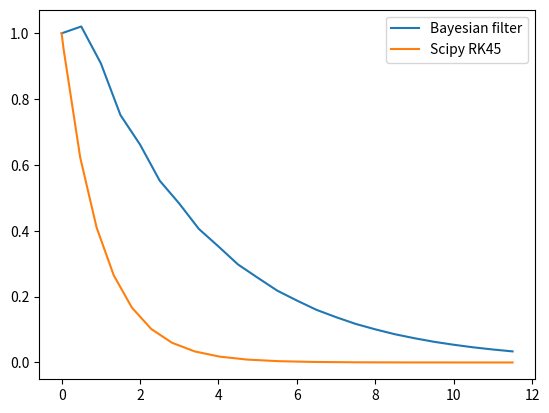

Generate this figure with matplotlib:
import numpy as np
import math

# TODO: Is this correct?
# If everything is 1-dimensional, Magnani et al. use of H in algorithm is correct
# We don't know if we set 1st or 2nd element should be 1 for extracting measurement.
# Most likely second thing - as this is what we directly observe - the "measurement"
# [redacted]
def calc_H_mat(q: int):
    H = np.zeros((q + 1, q + 1)) # Assume paper is wrong about (1, q) - must be (1, q + 1) to work!
    H[:, -1] = 1
    return H

def calc_A_mat(dt: float, q: int):
    A = np.zeros((q + 1, q + 1), dtype=np.float32)
    for i in range(q + 1):
        for j in range(q + 1):
            if j >= i:
                A[i, j] = (dt ** (j - i)) / math.factorial(j - i)
    return A

# Sigma associated with IWP prior
def calc_Q_mat(dt: float, q: int, sigma = 1.0):
    Q = np.zeros((q + 1, q + 1), dtype=np.float32)
    for i in range(q + 1):
        for j in range(q + 1):
            num = dt ** (2 * q + 1 - i - j)
            denom = (2 * q + 1 - i - j) * math.factorial(q - i) * math.factorial(q - j)
            Q[i, j] = (sigma ** 2) * (num / denom)
    return Q

# TODO - make this work for generic dts and not just a set one
def ode_filter(func: callable, init_mean: np.ndarray, init_cov: np.ndarray, dt: float, n_steps: int):

    dim = init_mean.shape[0] # dim = q + 1

    assert (dim, dim) == init_cov.shape, 'Error - init mean and covariance have a shape mismatch!'

    A = calc_A_mat(dt, q=dim - 1) # (q + 1, q + 1)
    Q = calc_Q_mat(dt, q=dim - 1) # (q + 1, q + 1)
    H = calc_H_mat(q=dim - 1)  # (q + 1, q + 1) -> NOTE: Deviates from definition in paper

    t = 0

    means = np.zeros((n_steps, dim, 1), dtype=init_mean.dtype)
    covs = np.zeros((n_steps, dim, dim), dtype=init_mean.dtype)
    means[0] = init_mean # (q + 1, 1)
    covs[0] = init_cov # (q + 1, q + 1)

    prev_mean, prev_cov = init_mean, init_cov
    for step in range(1, n_steps):

        # might want to consider changing integration schemes, eg. to leapfrog. Not sure how rigorous that would be
        t += dt

        approx_mean = A @ prev_mean # (q + 1, 1) = (q + 1, q + 1) x (q + 1, 1)
        approx_cov = A @ prev_cov @ A.T + Q # (q + 1, q + 1) = (q + 1, q + 1) x (q + 1, q + 1) x (q + 1, q + 1)

        obs = func(t, approx_mean)  # (q + 1, 1) TODO - is this literally just the derivative, AKA x'=f(t, x)?
        mean_error = obs - H @ prev_mean # (q + 1, 1) = (q + 1, 1) - (1, 1) (FIXME: ???)
        # What's the issue? Error should be different for EACH vector element! so instead of (1, q + 1) x (q + 1, 1) = (1, 1)
        # we want a result that's (q + 1, 1) = (x, y) x (q + 1, 1) hence H should be (q + 1, q + 1)

        # FIXME: 1x1 for 1-dim case?
        S_mat = H @ approx_cov @ H.T  # (1, 1) = (1, q + 1) x (q + 1, q + 1) x (q + 1, 1) TODO - understand meaning
        # TODO is this numerically stable? Might be able to improve stability by changing the inv to a left-solve
        rel_unc = approx_cov @ H.T @ np.linalg.pinv(S_mat) # (q + 1, 1) = (q + 1, q + 1) x (q + 1, 1) x (1, 1)

        mean = approx_mean + rel_unc @ mean_error # (q + 1, 1) + (q + 1, 1) x (q + 1, 1) (FIXME: can't multiply this!)
        cov = approx_cov - rel_unc @ S_mat @ rel_unc.T

        prev_mean, prev_cov = mean, cov
        means[step], covs[step] = mean, cov

    return means, covs

# How to choose a q? i.e. size of init_mean and init_cov.
# Should be at least 2 - even for 1-dimensional case as we need original + derivative
if __name__ == "__main__":

    # Time step size should be 0.5 for this.
    def negative_exponential_ode(t: float, mean: float):
        return -mean
    
    order = 1

    # Initialise init_mean as defined in Magnani et al.
    init_mean = np.zeros((order + 1, 1), dtype=np.float32)
    init_mean[0, 0] = 1.0 # x_0
    init_mean[1, 0] = negative_exponential_ode(0.0, init_mean[0, 0]) # f(0, x_0)

    # Initialise init_cov as defined in Magnani et al. (TODO: Check correctness)
    init_cov = np.eye(order + 1, dtype=np.float32)

    dt = 0.5
    n_steps = 24
    
    means, covs = ode_filter(
        func=negative_exponential_ode,
        init_mean=init_mean, # Should be defined to be the order we want to work with. Check p7 notes on intialisation.
        init_cov=init_cov,
        dt=dt,
        n_steps=n_steps)

    import scipy

    init = init_mean.reshape(order + 1,)
    res = scipy.integrate.solve_ivp(negative_exponential_ode, (0.0, (n_steps - 1) * dt), init, rtol=1e-5, atol=1e-5, method='RK45')
    print(res)

    import matplotlib.pyplot as plt

    plt.plot([dt * i for i in range(n_steps)], means[:, 0], label="Bayesian filter")
    plt.plot(res["t"], res["y"][0], label="Scipy RK45")
    plt.legend()
    plt.show()

# Use L1 or L2 over function space to measure closeness
# Also plot and examine functions

# Also, assuming they converge,
# we can plot error w.r.t. GT vs # iterations and plot RK4 vs our method
# and hope our error drops faster.